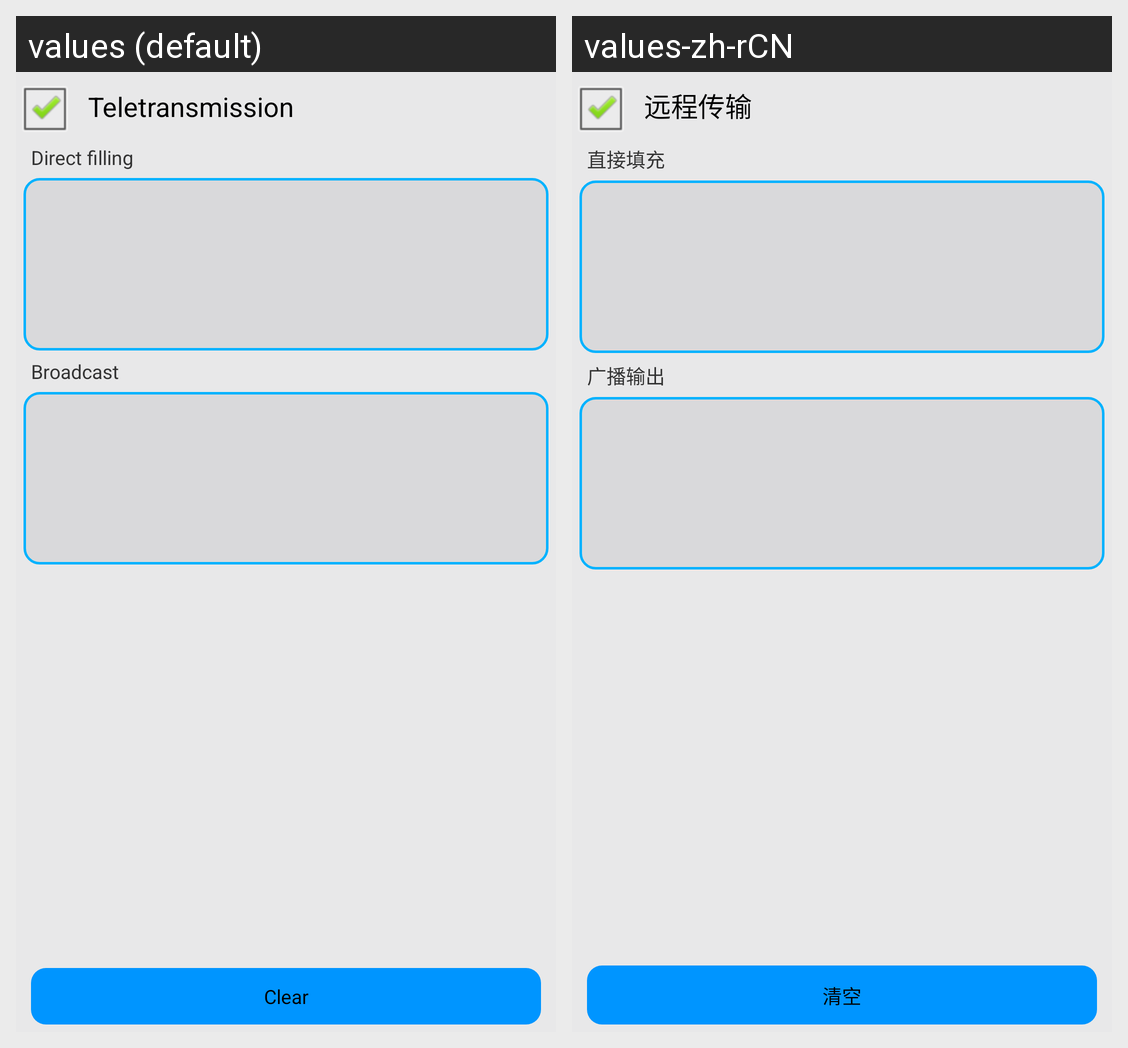

This grid shows one Android layout under two languages. Give, for every string resource on the screen, its name, the default text and each shown locale's text.
Android screen res/layout/scan_test_item.xml rendered under 2 locales, left to right: values (default), values-zh-rCN. Device: Nexus 5 (rendered at 1080×1920; each locale shown at half size, 540×960, under a caption strip naming it); theme AppTheme.
Strings drawn on this screen, with the default value and each locale's value (text and hints the layout hard-codes, and strings that could not be matched under every locale, appear in the picture but are not listed):

transmit
  values: Teletransmission
  values-zh-rCN: 远程传输

direct_filling
  values: Direct filling
  values-zh-rCN: 直接填充

broadcast_output
  values: Broadcast
  values-zh-rCN: 广播输出

clearResult
  values: Clear
  values-zh-rCN: 清空
